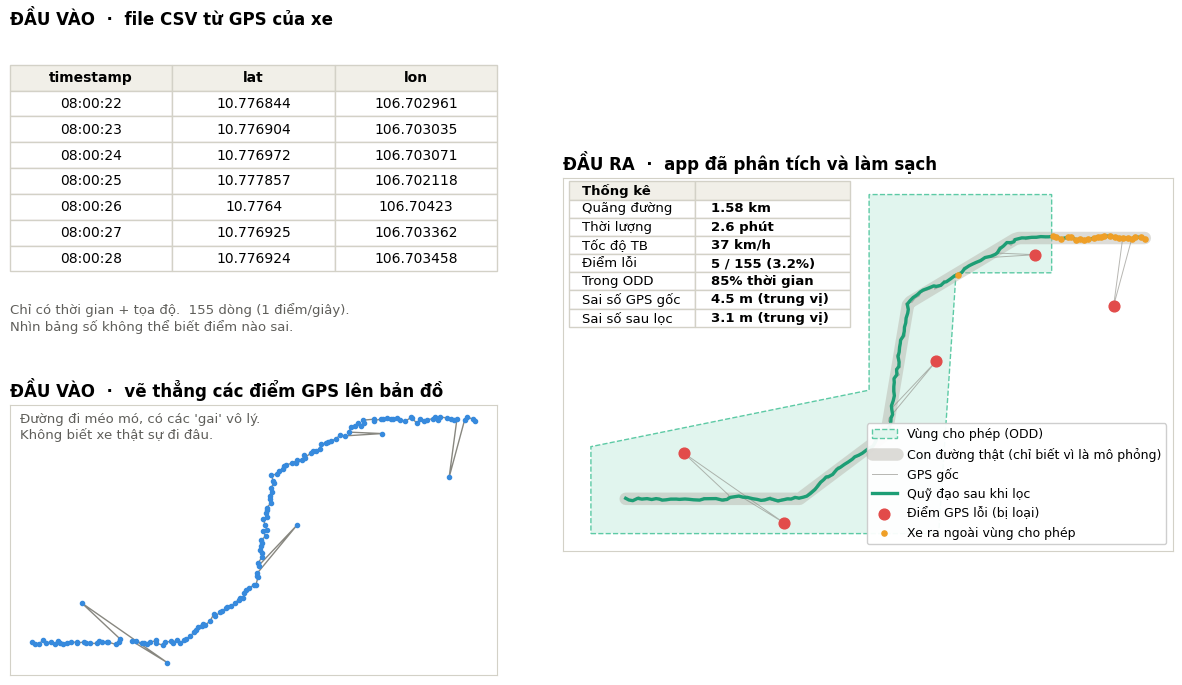

Reproduce this figure in Python.
import numpy as np
import pandas as pd
import matplotlib
matplotlib.use("Agg")
import matplotlib.pyplot as plt
from matplotlib.patches import Polygon
from matplotlib.path import Path

rng = np.random.default_rng(7)
LAT0, LON0 = 10.7769, 106.7009
M_PER_DEG_LAT = 110540.0
M_PER_DEG_LON = 111320.0 * np.cos(np.radians(LAT0))

# ---- 1. Ground truth route (meters, local frame), 1 Hz, ~10 m/s ----
waypoints = np.array([[0, 0], [400, 0], [600, 150], [650, 450], [900, 600], [1200, 600]], float)
seg = np.diff(waypoints, axis=0)
seglen = np.hypot(seg[:, 0], seg[:, 1])
cum = np.concatenate([[0], np.cumsum(seglen)])
s = np.arange(0, cum[-1], 10.0)  # 10 m per second
truth = np.column_stack([np.interp(s, cum, waypoints[:, i]) for i in range(2)])
n = len(truth)

# ---- 2. Simulated GNSS: noise + multipath jumps ----
meas = truth + rng.normal(0, 4.0, truth.shape)
jump_idx = [25, 26, 70, 118, 150]
for i in jump_idx:
    ang = rng.uniform(0, 2 * np.pi)
    d = rng.uniform(80, 180)
    meas[i] += d * np.array([np.cos(ang), np.sin(ang)])

# ---- 3. Anomaly detection by implied speed ----
step = np.hypot(*np.diff(meas, axis=0).T)
speed_kmh = np.concatenate([[0], step * 3.6])
anom = np.zeros(n, bool)
anom[1:] = speed_kmh[1:] > 200
# a jump flags both entering and leaving; keep the point that is far from both neighbours
flag = np.zeros(n, bool)
for i in range(1, n - 1):
    if anom[i] and anom[i + 1]:
        flag[i] = True
for i in range(1, n - 1):  # consecutive jumps
    if anom[i] and not flag[i - 1] and not flag[i]:
        flag[i] = True

# ---- 4. Kalman filter (constant velocity) with gating ----
dt = 1.0
F = np.array([[1, 0, dt, 0], [0, 1, 0, dt], [0, 0, 1, 0], [0, 0, 0, 1]])
H = np.array([[1, 0, 0, 0], [0, 1, 0, 0]])
Q = np.diag([0.5, 0.5, 1.0, 1.0])
R = np.eye(2) * 4.0 ** 2
x = np.array([meas[0, 0], meas[0, 1], 0, 0], float)
P = np.diag([25, 25, 100, 100.0])
smooth = np.zeros_like(meas)
for k in range(n):
    x = F @ x
    P = F @ P @ F.T + Q
    z = meas[k]
    y = z - H @ x
    S = H @ P @ H.T + R
    if y @ np.linalg.solve(S, y) < 16 and not flag[k]:  # gating
        K = P @ H.T @ np.linalg.inv(S)
        x = x + K @ y
        P = (np.eye(4) - K @ H) @ P
    smooth[k] = x[:2]

# ---- 5. ODD polygon ----
odd = np.array([[-80, -80], [720, -80], [760, 520], [980, 520], [980, 700], [560, 700], [560, 250], [-80, 120]], float)
in_odd = Path(odd).contains_points(smooth)

err_raw = np.hypot(*(meas - truth).T)
err_sm = np.hypot(*(smooth - truth).T)
dist_km = np.sum(np.hypot(*np.diff(smooth, axis=0).T)) / 1000

def to_ll(xy):
    return LAT0 + xy[:, 1] / M_PER_DEG_LAT, LON0 + xy[:, 0] / M_PER_DEG_LON

lat, lon = to_ll(meas)
t0 = pd.Timestamp("2026-10-15 08:00:00")
df_in = pd.DataFrame({"timestamp": [t0 + pd.Timedelta(seconds=i) for i in range(n)],
                      "lat": lat.round(6), "lon": lon.round(6)})
slat, slon = to_ll(smooth)
df_out = df_in.assign(is_anomaly=flag, smooth_lat=slat.round(6), smooth_lon=slon.round(6), in_odd=in_odd)
df_in.to_csv("input_trace.csv", index=False)
df_out.to_csv("output_trace.csv", index=False)

stats = {
    "Quãng đường": f"{dist_km:.2f} km",
    "Thời lượng": f"{n/60:.1f} phút",
    "Tốc độ TB": f"{dist_km/(n/3600):.0f} km/h",
    "Điểm lỗi": f"{flag.sum()} / {n} ({flag.mean()*100:.1f}%)",
    "Trong ODD": f"{in_odd.mean()*100:.0f}% thời gian",
    "Sai số GPS gốc": f"{np.median(err_raw):.1f} m (trung vị)",
    "Sai số sau lọc": f"{np.median(err_sm):.1f} m (trung vị)",
}
print(stats)

# ---------------- FIGURE ----------------
plt.rcParams.update({"font.family": "DejaVu Sans", "font.size": 10})
fig = plt.figure(figsize=(15, 8.6), dpi=130)
fig.patch.set_facecolor("white")
gs = fig.add_gridspec(2, 2, width_ratios=[1, 1.25], height_ratios=[1, 1.15], hspace=0.28, wspace=0.12)

GREY, BLUE, RED, TEAL = "#888780", "#378ADD", "#E24B4A", "#1D9E75"

def style(ax):
    ax.set_aspect("equal")
    ax.set_xticks([]); ax.set_yticks([])
    for sp in ax.spines.values():
        sp.set_color("#D3D1C7")

# INPUT: CSV preview
ax0 = fig.add_subplot(gs[0, 0]); ax0.axis("off")
ax0.set_title("ĐẦU VÀO  ·  file CSV từ GPS của xe", loc="left", fontweight="bold", fontsize=12)
rows = df_in.iloc[[22, 23, 24, 25, 26, 27, 28]].copy()
rows["timestamp"] = rows["timestamp"].dt.strftime("%H:%M:%S")
tbl = ax0.table(cellText=rows.values, colLabels=rows.columns, loc="center", cellLoc="center")
tbl.auto_set_font_size(False); tbl.set_fontsize(10); tbl.scale(1, 1.55)
for (r, c), cell in tbl.get_celld().items():
    cell.set_edgecolor("#D3D1C7")
    if r == 0:
        cell.set_facecolor("#F1EFE8"); cell.set_text_props(fontweight="bold")
ax0.text(0.0, 0.0, f"Chỉ có thời gian + tọa độ.  {n} dòng (1 điểm/giây).\nNhìn bảng số không thể biết điểm nào sai.",
         transform=ax0.transAxes, fontsize=9.5, color="#5F5E5A", va="top")

# INPUT: raw map
ax1 = fig.add_subplot(gs[1, 0]); style(ax1)
ax1.set_title("ĐẦU VÀO  ·  vẽ thẳng các điểm GPS lên bản đồ", loc="left", fontweight="bold", fontsize=12)
ax1.plot(meas[:, 0], meas[:, 1], "-", color=GREY, lw=1)
ax1.scatter(meas[:, 0], meas[:, 1], s=9, color=BLUE, zorder=3)
ax1.text(0.02, 0.97, "Đường đi méo mó, có các 'gai' vô lý.\nKhông biết xe thật sự đi đâu.",
         transform=ax1.transAxes, va="top", fontsize=9.5, color="#5F5E5A")

# OUTPUT: cleaned map
ax2 = fig.add_subplot(gs[:, 1]); style(ax2)
ax2.set_title("ĐẦU RA  ·  app đã phân tích và làm sạch", loc="left", fontweight="bold", fontsize=12)
ax2.add_patch(Polygon(odd, closed=True, facecolor="#E1F5EE", edgecolor="#5DCAA5", lw=1, ls="--", label="Vùng cho phép (ODD)"))
ax2.plot(truth[:, 0], truth[:, 1], color="#B4B2A9", lw=9, alpha=0.45, solid_capstyle="round", label="Con đường thật (chỉ biết vì là mô phỏng)")
ax2.plot(meas[:, 0], meas[:, 1], "-", color=GREY, lw=0.7, alpha=0.6, label="GPS gốc")
ax2.plot(smooth[:, 0], smooth[:, 1], color=TEAL, lw=2.4, label="Quỹ đạo sau khi lọc")
ax2.scatter(meas[flag, 0], meas[flag, 1], s=60, color=RED, zorder=4, label="Điểm GPS lỗi (bị loại)")
out = ~in_odd
if out.any():
    ax2.scatter(smooth[out, 0], smooth[out, 1], s=14, color="#EF9F27", zorder=4, label="Xe ra ngoài vùng cho phép")
ax2.legend(loc="lower right", fontsize=9, frameon=True, framealpha=0.95)

st = ax2.table(cellText=[[k, v] for k, v in stats.items()], colLabels=["Thống kê", ""],
               cellLoc="left", colLoc="left", bbox=[0.01, 0.60, 0.46, 0.39], colWidths=[0.45, 0.55])
st.auto_set_font_size(False); st.set_fontsize(9.5); st.set_zorder(6)
for (r, c), cell in st.get_celld().items():
    cell.set_edgecolor("#D3D1C7"); cell.set_facecolor("white")
    if r == 0:
        cell.set_facecolor("#F1EFE8"); cell.set_text_props(fontweight="bold")
    elif c == 1:
        cell.set_text_props(fontweight="bold")
fig.savefig("gnss_input_output.png", bbox_inches="tight")

# output CSV preview image
fig2, ax = plt.subplots(figsize=(13, 2.6), dpi=130); ax.axis("off")
r2 = df_out.iloc[[23, 24, 25, 26, 27]].copy()
r2["timestamp"] = r2["timestamp"].dt.strftime("%H:%M:%S")
t2 = ax.table(cellText=r2.values, colLabels=r2.columns, loc="center", cellLoc="center")
t2.auto_set_font_size(False); t2.set_fontsize(10); t2.scale(1, 1.6)
for (r, c), cell in t2.get_celld().items():
    cell.set_edgecolor("#D3D1C7")
    if r == 0:
        cell.set_facecolor("#F1EFE8"); cell.set_text_props(fontweight="bold")
    elif c >= 3:
        cell.set_facecolor("#E1F5EE")
    if r > 0 and r2.iloc[r - 1]["is_anomaly"]:
        cell.set_facecolor("#FCEBEB")
ax.set_title("ĐẦU RA  ·  file CSV đã làm sạch (cột xanh = cột app thêm vào, dòng đỏ = điểm lỗi)", loc="left", fontweight="bold", fontsize=12)
fig2.savefig("gnss_output_csv.png", bbox_inches="tight")
